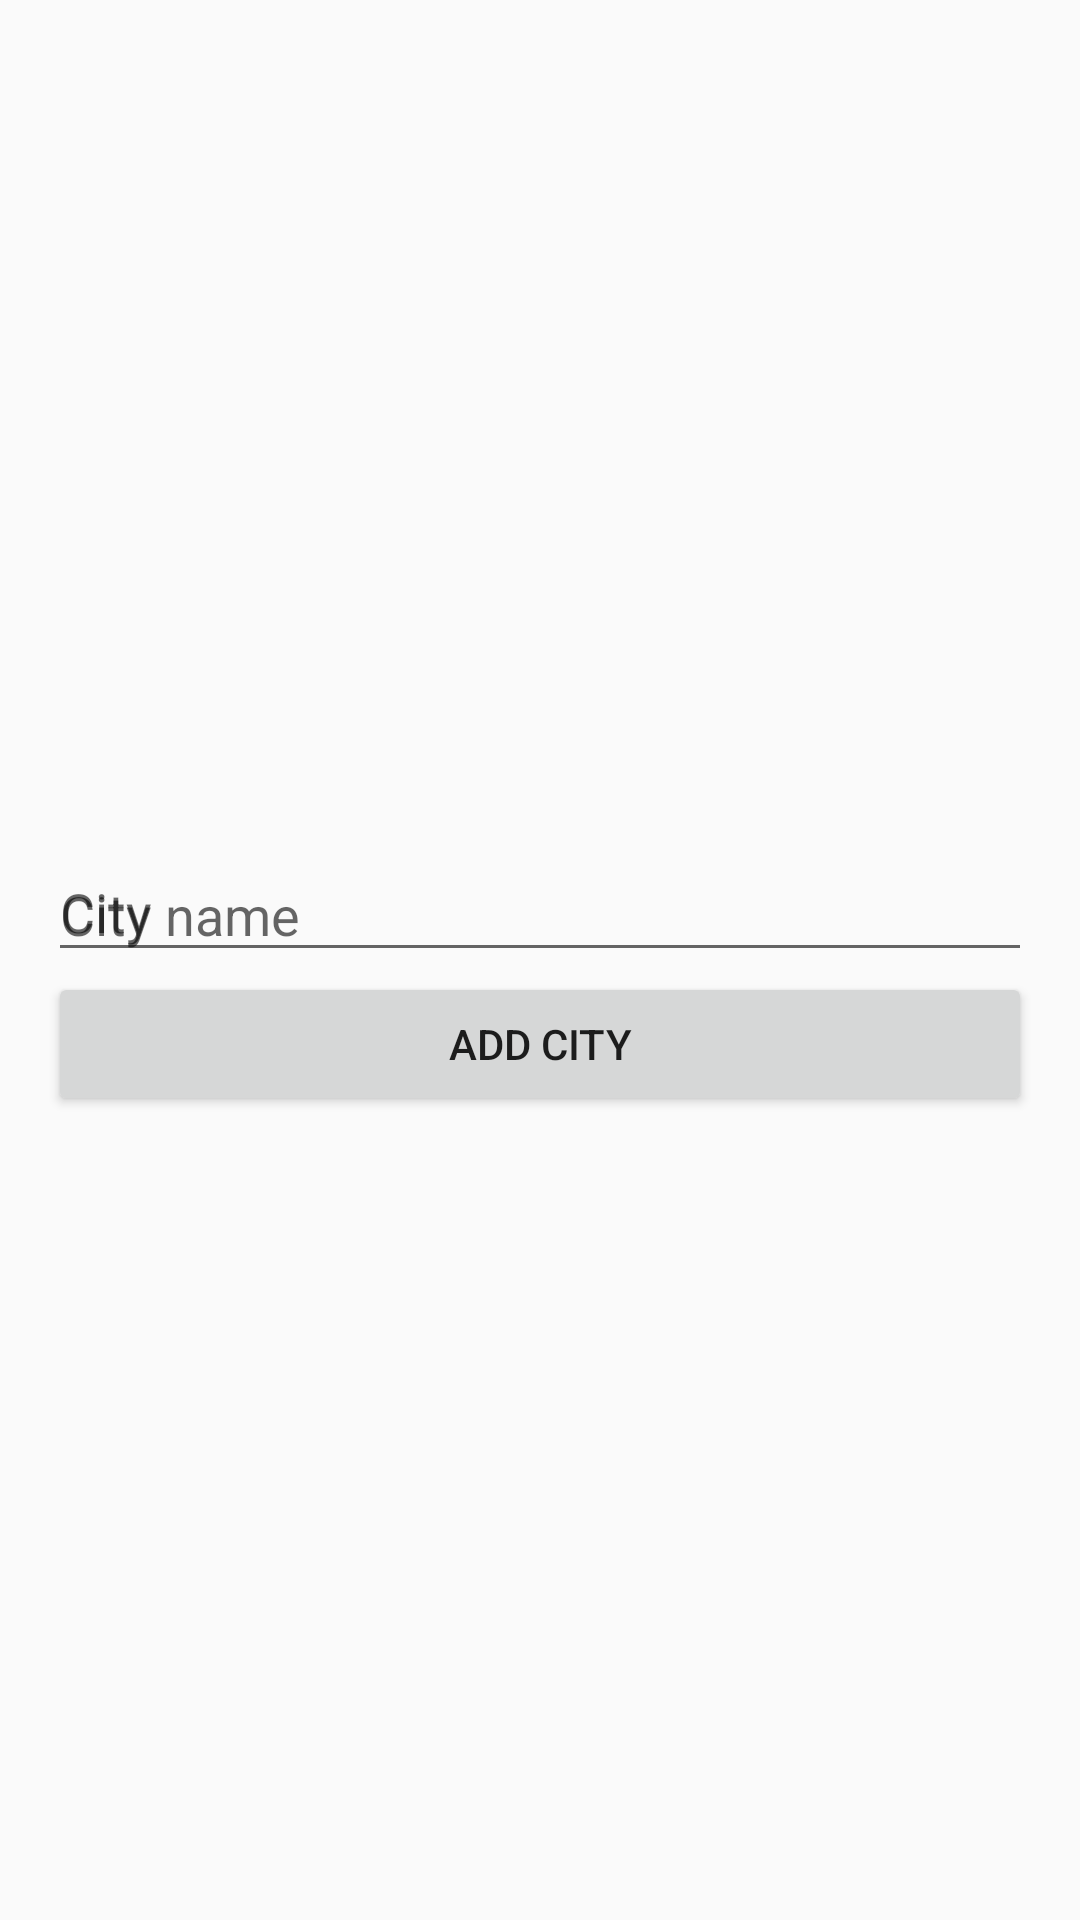

Produce the Android XML layout that renders to this screen, including the resource entries it uses.
<!-- AndroidManifest.xml: application theme AppTheme -->
<!-- res/layout/activity_add.xml -->
<?xml version="1.0" encoding="utf-8"?>
<LinearLayout xmlns:android="http://schemas.android.com/apk/res/android"
    xmlns:tools="http://schemas.android.com/tools"
    android:layout_width="match_parent"
    android:layout_height="match_parent"
    android:gravity="center_vertical|center_horizontal"
    android:orientation="vertical"
    android:paddingBottom="@dimen/activity_vertical_margin"
    android:paddingLeft="@dimen/activity_horizontal_margin"
    android:paddingRight="@dimen/activity_horizontal_margin"
    android:paddingTop="@dimen/activity_vertical_margin"
    tools:context="landomen.com.simpleweather.AddActivity">

    <android.support.design.widget.TextInputLayout
        android:id="@+id/text_input_city_name"
        android:layout_width="match_parent"
        android:layout_height="wrap_content"
        android:layout_gravity="center_horizontal"
        android:layout_marginTop="4dp"
        android:hint="@string/add_city_hint">

        <EditText
            android:id="@+id/city_name"
            android:layout_width="match_parent"
            android:layout_height="wrap_content"
            android:hint="@string/add_city_name_hint"
            android:inputType="textAutoComplete" />

    </android.support.design.widget.TextInputLayout>

    <Button
        android:id="@+id/btn_add_city"
        android:layout_width="match_parent"
        android:layout_height="wrap_content"
        android:text="@string/add_city_btn" />

</LinearLayout>
<!-- resources referenced by this layout -->
<resources>
  <dimen name="activity_horizontal_margin">16dp</dimen>
  <dimen name="activity_vertical_margin">16dp</dimen>
  <string name="add_city_btn">Add city</string>
  <string name="add_city_hint">City</string>
  <string name="add_city_name_hint">City name</string>
  <style name="AppTheme" parent="Theme.AppCompat.Light.DarkActionBar">
          
          <item name="colorPrimary">@color/colorPrimary</item>
          <item name="colorPrimaryDark">@color/colorPrimaryDark</item>
          <item name="colorAccent">@color/colorAccent</item>
      </style>
  <color name="colorPrimary">#3F51B5</color>
  <color name="colorPrimaryDark">#303F9F</color>
  <color name="colorAccent">#FF4081</color>
</resources>
